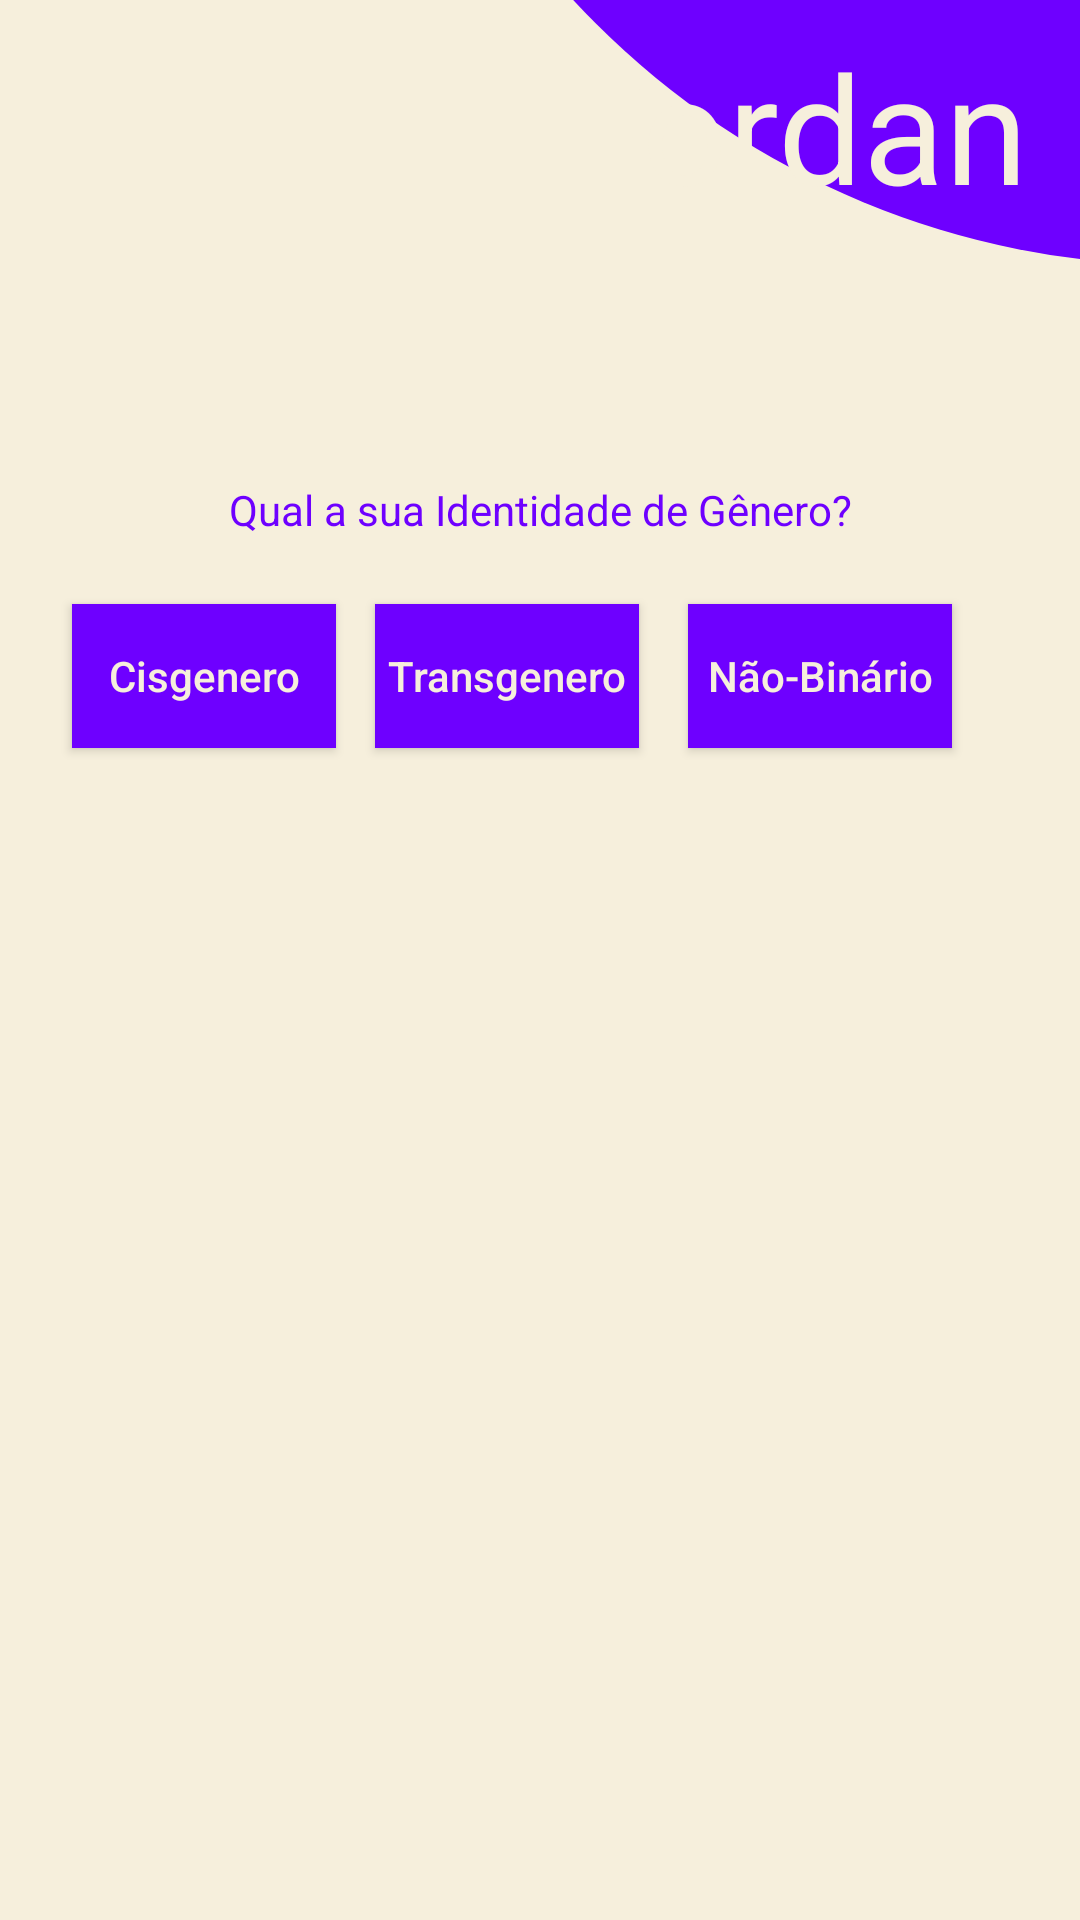

Here is an Android app screen rendered from its layout file. Give the layout XML and the strings, colors and styles it references.
<!-- AndroidManifest.xml: application theme Theme.AppCompat -->
<!-- res/layout/activity_identidade.xml -->
<?xml version="1.0" encoding="utf-8"?>
<androidx.constraintlayout.widget.ConstraintLayout xmlns:android="http://schemas.android.com/apk/res/android"
    xmlns:app="http://schemas.android.com/apk/res-auto"
    xmlns:tools="http://schemas.android.com/tools"
    android:layout_width="match_parent"
    android:layout_height="match_parent"
    android:background="@drawable/bege"
    android:orientation="vertical"
    tools:context=".Perfil.Eu.Identidade"
    tools:ignore="RtlHardcoded">

    <View
        android:id="@+id/circulo"
        android:layout_width="550dp"
        android:layout_height="550dp"
        android:layout_marginStart="118dp"
        android:layout_marginBottom="552dp"
        android:background="@drawable/circulo_roxo"
        app:layout_constraintBottom_toBottomOf="parent"
        app:layout_constraintStart_toStartOf="parent"
        tools:ignore="MissingConstraints,VisualLintBounds" />


    <TextView
        android:id="@+id/conta"
        android:layout_width="wrap_content"
        android:layout_height="wrap_content"
        android:text="Fordan"
        android:textAlignment="center"
        android:textColor="@color/bege"
        android:textSize="50sp"
        app:layout_constraintBottom_toBottomOf="@+id/circulo"
        app:layout_constraintEnd_toEndOf="parent"
        app:layout_constraintHorizontal_bias="0.798"
        app:layout_constraintStart_toStartOf="@+id/circulo"
        app:layout_constraintTop_toTopOf="parent"
        app:layout_constraintVertical_bias="0.414"
        tools:ignore="HardcodedText,MissingConstraints,TextContrastCheck" />

    <TextView
        android:id="@+id/escola"
        android:layout_width="match_parent"
        android:layout_height="wrap_content"
        android:hint="Qual a sua Identidade de Gênero?"
        android:textAlignment="center"
        android:textColor="@color/azul"
        android:textColorHint="@color/azul"
        app:layout_constraintBottom_toBottomOf="parent"
        app:layout_constraintEnd_toEndOf="parent"
        app:layout_constraintHorizontal_bias="1.0"
        app:layout_constraintStart_toStartOf="parent"
        app:layout_constraintTop_toBottomOf="@+id/circulo"
        app:layout_constraintVertical_bias="0.136"
        tools:ignore="Autofill,MissingConstraints,TextFields,VisualLintTextFieldSize,TouchTargetSizeCheck" />

    <ImageButton
        android:id="@+id/speak"
        android:layout_width="50dp"
        android:layout_height="50dp"
        android:layout_marginStart="16dp"
        android:layout_marginTop="224dp"
        android:layout_marginEnd="347dp"
        android:background="@drawable/speak"
        app:layout_constraintBottom_toTopOf="@+id/escola"
        app:layout_constraintEnd_toEndOf="parent"
        app:layout_constraintHorizontal_bias="0.0"
        app:layout_constraintStart_toStartOf="parent"
        app:layout_constraintTop_toTopOf="parent"
        app:layout_constraintVertical_bias="0.829"
        tools:ignore="ContentDescription,SpeakableTextPresentCheck,TouchTargetSizeCheck" />

    <Button
        android:id="@+id/cis"
        android:layout_width="wrap_content"
        android:layout_height="wrap_content"
        android:layout_marginStart="30dp"
        android:layout_marginEnd="275dp"
        android:background="@color/azul"
        android:hint="Cisgenero"
        android:textColorHint="@color/bege"
        app:layout_constraintBottom_toBottomOf="parent"
        app:layout_constraintEnd_toEndOf="parent"
        app:layout_constraintHorizontal_bias="0.188"
        app:layout_constraintStart_toStartOf="parent"
        app:layout_constraintTop_toBottomOf="@+id/escola"
        app:layout_constraintVertical_bias="0.053"
        tools:ignore="TextContrastCheck" />

    <Button
        android:id="@+id/trans"
        android:layout_width="wrap_content"
        android:layout_height="wrap_content"
        android:background="@color/azul"
        android:hint="Transgenero"
        android:textColorHint="@color/bege"
        app:layout_constraintBottom_toBottomOf="parent"
        app:layout_constraintEnd_toStartOf="@+id/bina"
        app:layout_constraintHorizontal_bias="0.446"
        app:layout_constraintStart_toEndOf="@+id/cis"
        app:layout_constraintTop_toBottomOf="@+id/escola"
        app:layout_constraintVertical_bias="0.053"
        tools:ignore="MissingConstraints,TextContrastCheck" />

    <Button
        android:id="@+id/bina"
        android:layout_width="wrap_content"
        android:layout_height="wrap_content"
        android:background="@color/azul"
        android:hint="Não-Binário"
        android:textColorHint="@color/bege"
        app:layout_constraintBottom_toBottomOf="parent"
        app:layout_constraintEnd_toEndOf="parent"
        app:layout_constraintHorizontal_bias="0.733"
        app:layout_constraintStart_toEndOf="@+id/cis"
        app:layout_constraintTop_toBottomOf="@+id/escola"
        app:layout_constraintVertical_bias="0.053"
        tools:ignore="MissingConstraints,TextContrastCheck,UnknownId" />

</androidx.constraintlayout.widget.ConstraintLayout>
<!-- resources referenced by this layout -->
<resources>
  <color name="azul">#6e00ff</color>
  <color name="bege">#f6efdc</color>
  <!-- drawable bege (drawable) -->
  <?xml version="1.0" encoding="utf-8"?>
  <shape xmlns:android="http://schemas.android.com/apk/res/android">
  
      <gradient
          android:endColor="@color/bege"
          android:centerX="@color/bege"
          android:startColor="@color/bege"
          />
  </shape>
  <!-- drawable circulo_roxo (drawable) -->
  <?xml version="1.0" encoding="utf-8"?>
  <shape xmlns:android="http://schemas.android.com/apk/res/android">
      <solid android:color="@color/azul"/>
      <corners android:radius="10000dp"/>
  </shape>
  <!-- drawable speak (drawable) -->
  <vector android:autoMirrored="true" android:height="24dp"
      android:tint="#6E00FF" android:viewportHeight="24"
      android:viewportWidth="24" android:width="24dp" xmlns:android="http://schemas.android.com/apk/res/android">
      <path android:fillColor="@android:color/white" android:pathData="M3,9v6h4l5,5L12,4L7,9L3,9zM16.5,12c0,-1.77 -1.02,-3.29 -2.5,-4.03v8.05c1.48,-0.73 2.5,-2.25 2.5,-4.02zM14,3.23v2.06c2.89,0.86 5,3.54 5,6.71s-2.11,5.85 -5,6.71v2.06c4.01,-0.91 7,-4.49 7,-8.77s-2.99,-7.86 -7,-8.77z"/>
  </vector>
</resources>
